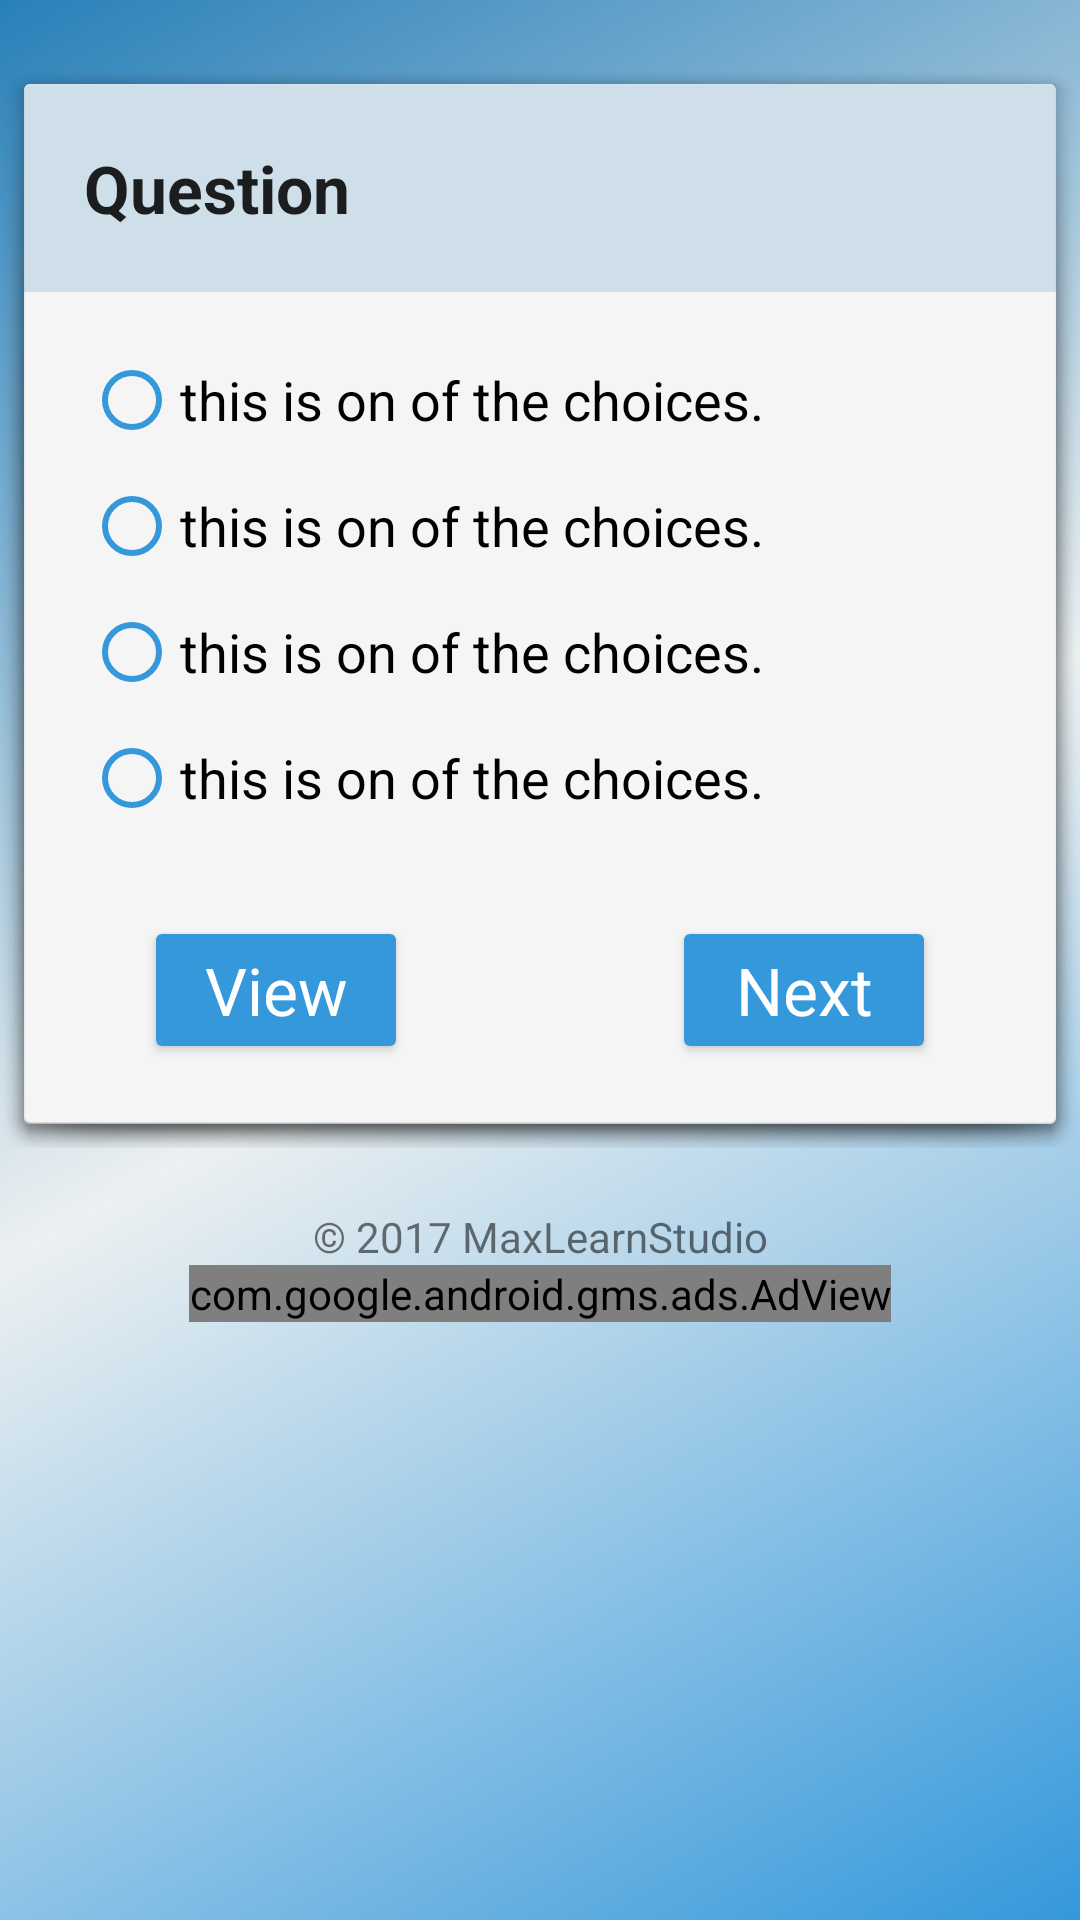

Android layout source for this screen:
<!-- AndroidManifest.xml: application theme AppTheme -->
<!-- res/layout/activity_test.xml -->
<?xml version="1.0" encoding="utf-8"?>

<ScrollView xmlns:android="http://schemas.android.com/apk/res/android"
    xmlns:app="http://schemas.android.com/apk/res-auto"
    xmlns:tools="http://schemas.android.com/tools"
    android:layout_width="match_parent"
    android:layout_height="match_parent"
    xmlns:ads="http://schemas.android.com/apk/res-auto"
    android:background="@drawable/gradient_dark"
    android:orientation="vertical"
    android:paddingTop="@dimen/secondtFrame"
    tools:context="com.maxmal.www.freeprepfordialysistechnician.TestActivity">
<RelativeLayout
    android:layout_width="match_parent"
    android:layout_height="match_parent">
<LinearLayout
    android:layout_width="match_parent"
    android:layout_height="match_parent"
    android:orientation="vertical">
    <LinearLayout
        android:layout_width="match_parent"
        android:layout_height="wrap_content"
        android:background="@android:drawable/dialog_holo_light_frame"
        android:orientation="vertical"
        android:layout_marginBottom="@dimen/secondtFrame">

        <TextView
            android:id="@+id/question"
            style="@style/test_question" />

        <RadioGroup
            android:layout_width="match_parent"
            android:layout_height="wrap_content"
            android:padding="@dimen/secondtFrame">

            <RadioButton
                android:id="@+id/choice_a"
                style="@style/choices" />

            <RadioButton
                android:id="@+id/choice_b"
                style="@style/choices" />

            <RadioButton
                android:id="@+id/choice_c"
                style="@style/choices" />

            <RadioButton
                android:id="@+id/choice_d"
                style="@style/choices" />


        </RadioGroup>

        <RelativeLayout
            android:layout_width="match_parent"
            android:layout_height="wrap_content"
            android:paddingRight="@dimen/firstFrame"
            android:paddingLeft="@dimen/firstFrame"
            android:orientation="horizontal">

            <Button
                android:id="@+id/check_description"
                style="@style/answer_button" />


            <Button
                android:id="@+id/next_button"
                style="@style/next_button" />

        </RelativeLayout>
    </LinearLayout>

    <TextView
        style="@style/copywriteText"
        android:text="@string/copywrite"
        />

    <TextView
        style="@style/copywriteText"
        android:text="@string/app_name"
        />
</LinearLayout>

    <com.google.android.gms.ads.AdView
        android:id="@+id/banner_adview_test"
        android:layout_width="wrap_content"
        android:layout_height="wrap_content"
        android:layout_alignParentBottom="true"
        android:layout_centerHorizontal="true"
        ads:adSize="BANNER"
        ads:adUnitId="@string/ad_id_banner_test"
        />

</RelativeLayout>
</ScrollView>
<!-- resources referenced by this layout -->
<resources>
  <dimen name="firstFrame">40dp</dimen>
  <dimen name="secondtFrame">20dp</dimen>
  <!-- drawable gradient_dark (drawable) -->
  <?xml version="1.0" encoding="utf-8"?>
  
  <shape xmlns:android="http://schemas.android.com/apk/res/android"
      >
      <gradient
          android:startColor="#3498db"
          android:centerColor="#ecf0f1"
          android:endColor="#2980b9"
          android:angle="135"
  
          />
  
  </shape>
  <string name="ad_id_banner_test">ca-app-pub-6335622053027001/9119923971</string>
  <string name="app_name">PREP for Dialysis Technician</string>
  <string name="copywrite">\u00A9 2017 MaxLearnStudio</string>
  <style name="answer_button">
          <item name="android:layout_height">wrap_content</item>
          <item name="android:layout_width">wrap_content</item>
          <item name="android:minHeight">48dp</item>
          <item name="android:drawableRight">@drawable/ic_check_white_24dp</item>
          <item name="android:text">View</item>
          <item name="android:tint">@android:color/white</item>
          <item name="android:textAppearance">?android:textAppearanceLargeInverse</item>
      </style>
  <style name="choices">
          <item name="android:layout_height">wrap_content</item>
          <item name="android:layout_width">wrap_content</item>
          <item name="android:text">this is on of the choices.</item>
          <item name="android:textAppearance">?android:textAppearanceMedium</item>
          <item name="android:buttonTint">@color/colorPrimary</item>
          <item name="android:gravity">center_vertical</item>
          <item name="android:layout_marginBottom">@dimen/padding_10</item>
      </style>
  <style name="copywriteText">
          <item name="android:layout_height">wrap_content</item>
          <item name="android:layout_width">match_parent</item>
          <item name="android:gravity">center_horizontal</item>
      </style>
  <style name="next_button" parent="bottom_button">
          <item name="android:text">Next</item>
          <item name="android:drawableRight">@drawable/ic_arrow_forward_white_24dp</item>
          <item name="android:layout_alignParentRight">true</item>
      </style>
  <style name="test_question">
          <item name="android:layout_height">wrap_content</item>
          <item name="android:layout_width">match_parent</item>
          <item name="android:padding">@dimen/secondtFrame</item>
          <item name="android:background">#302980b9</item>
          <item name="android:text">Question</item>
          <item name="android:textAppearance">?android:textAppearanceLarge</item>
          <item name="android:textStyle">bold</item>
      </style>
  <style name="AppTheme" parent="Theme.AppCompat.Light.DarkActionBar">
          <item name="colorPrimary">@color/colorPrimary</item>
          <item name="colorPrimaryDark">@color/colorPrimaryDark</item>
          <item name="actionBarStyle">@style/DialysisAppBarStyle</item>
          <item name="android:windowContentOverlay">@null</item>
          <item name="android:colorButtonNormal">@color/colorPrimary</item>
      </style>
  <color name="colorPrimary">#3498db</color>
  <dimen name="padding_10">10dp</dimen>
  <style name="bottom_button">
          <item name="android:layout_height">wrap_content</item>
          <item name="android:layout_width">wrap_content</item>
          <item name="android:layout_marginBottom">@dimen/secondtFrame</item>
          <item name="android:textAppearance">?android:textAppearanceLargeInverse</item>
      </style>
  <color name="colorPrimaryDark">#2980b9</color>
  <style name="DialysisAppBarStyle" parent="style/Widget.AppCompat.Light.ActionBar.Solid.Inverse">
          
          <item name="elevation">0dp</item>
      </style>
</resources>
